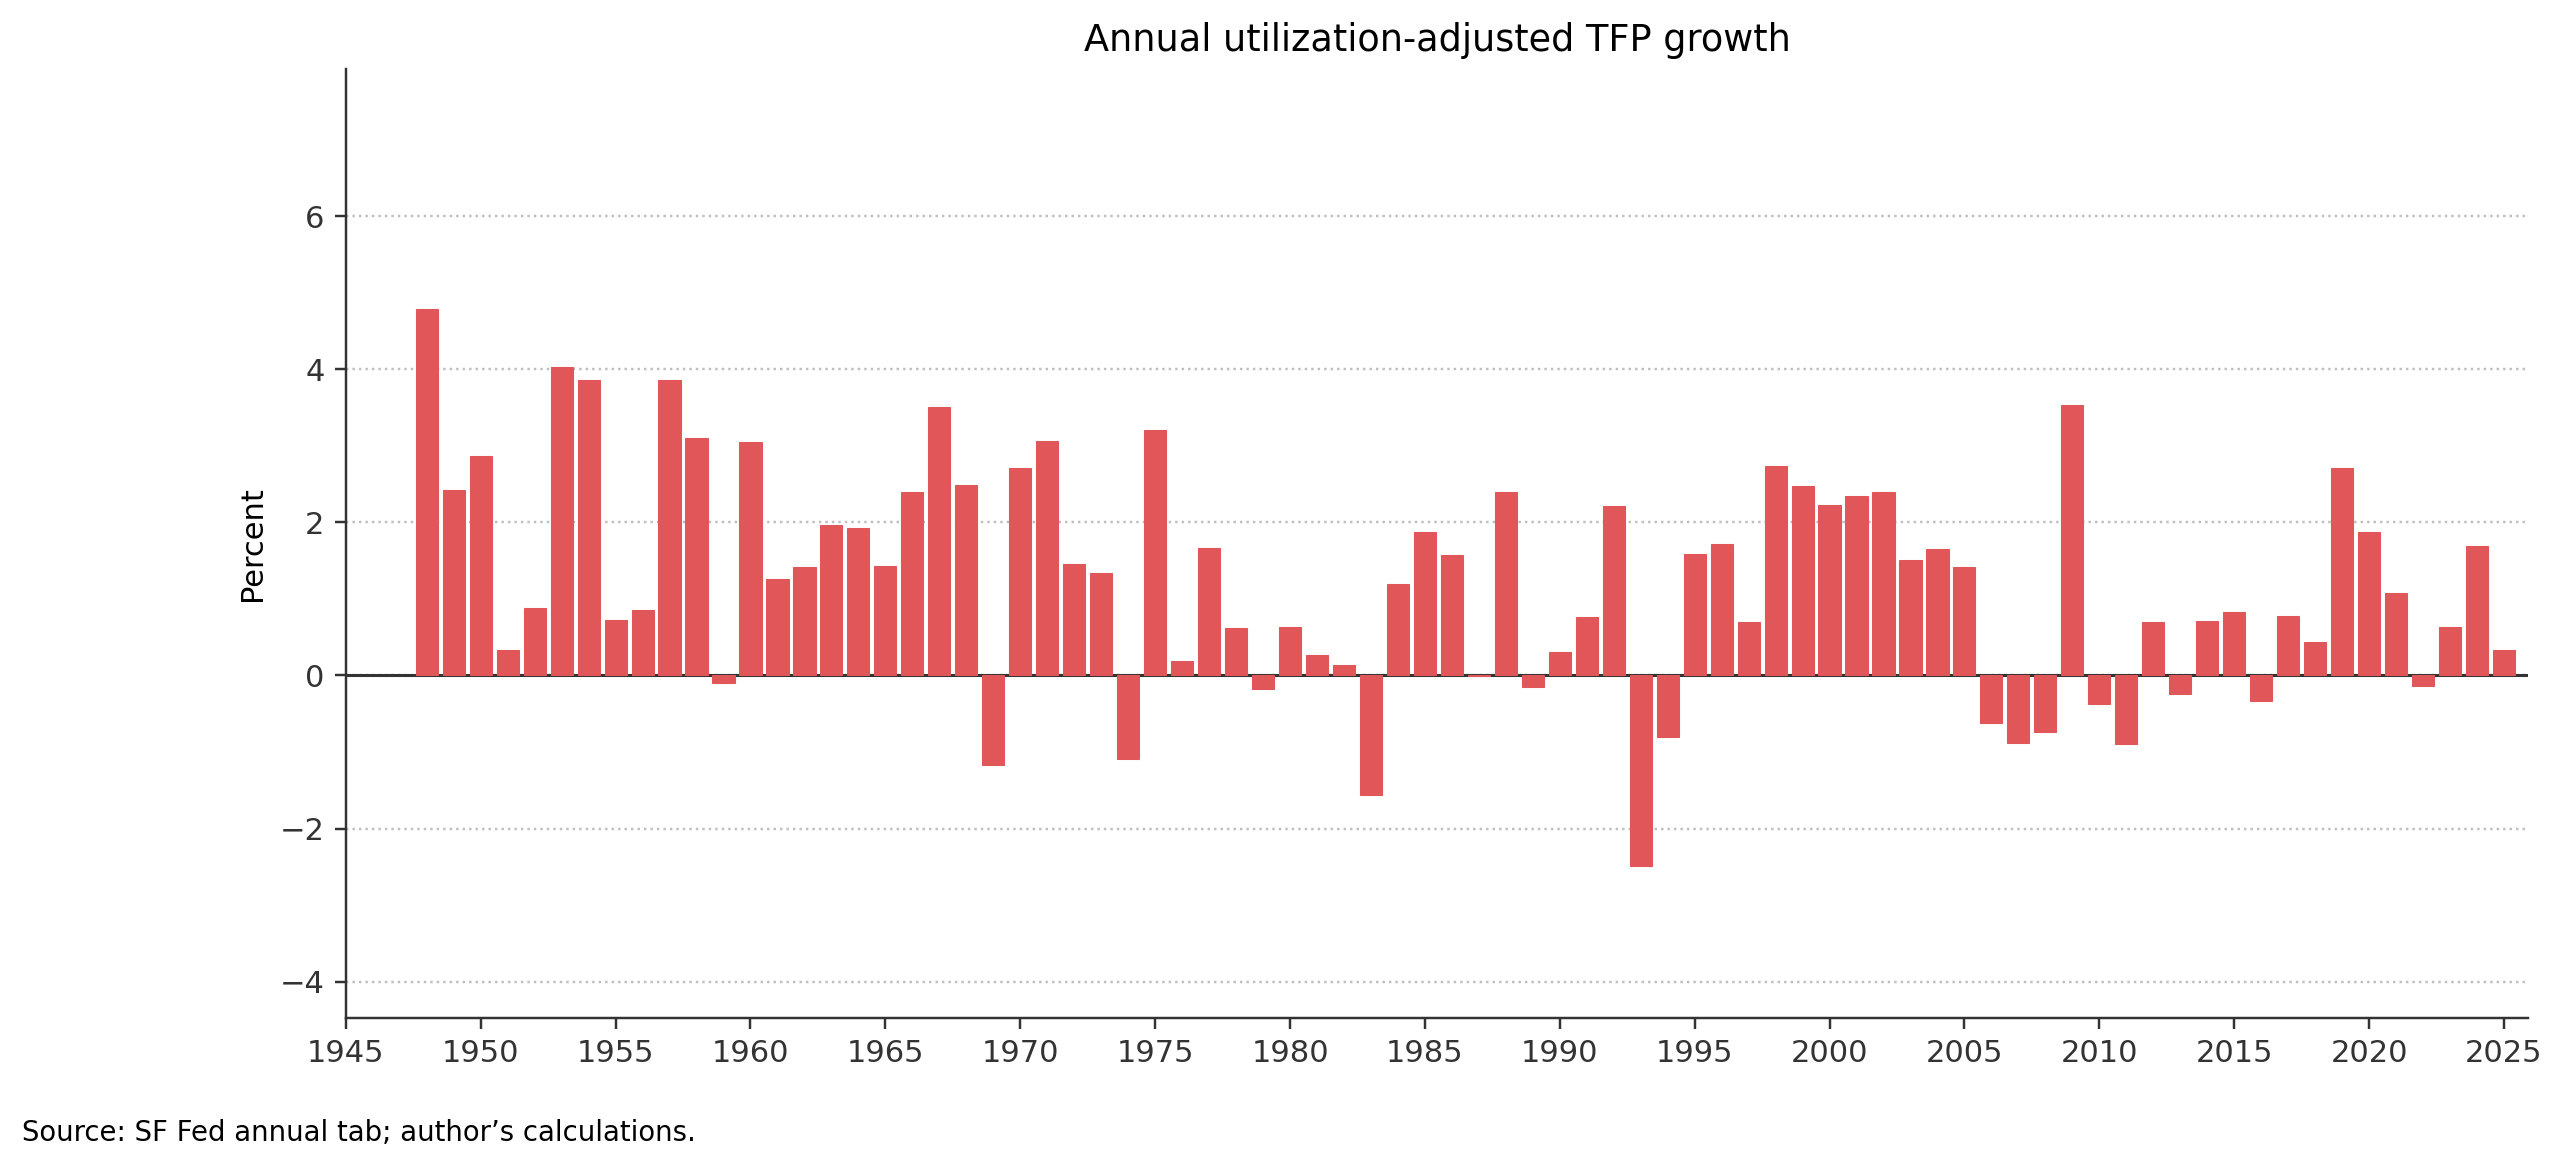

The table this chart was drawn from, first rows:
date, year, tfp_util_adjusted
1948, 1948, 4.787
1949, 1949, 2.417
1950, 1950, 2.867
1951, 1951, 0.3362
1952, 1952, 0.8851
1953, 1953, 4.034
1954, 1954, 3.855
1955, 1955, 0.7272
1956, 1956, 0.8554
1957, 1957, 3.857
1958, 1958, 3.106
1959, 1959, -0.09225
1960, 1960, 3.053
1961, 1961, 1.255
1962, 1962, 1.419
1963, 1963, 1.965
1964, 1964, 1.927
1965, 1965, 1.425
1966, 1966, 2.394
1967, 1967, 3.509
1968, 1968, 2.492
1969, 1969, -1.165
1970, 1970, 2.706
1971, 1971, 3.064
1972, 1972, 1.461
1973, 1973, 1.344
1974, 1974, -1.094
1975, 1975, 3.205
1976, 1976, 0.1826
1977, 1977, 1.662
1978, 1978, 0.6154
1979, 1979, -0.1723
1980, 1980, 0.6387
1981, 1981, 0.261
1982, 1982, 0.141
1983, 1983, -1.558
1984, 1984, 1.196
1985, 1985, 1.875
1986, 1986, 1.577
1987, 1987, -0.001635
1988, 1988, 2.396
1989, 1989, -0.1499
1990, 1990, 0.3082
1991, 1991, 0.7692
1992, 1992, 2.215
1993, 1993, -2.49
1994, 1994, -0.8086
1995, 1995, 1.592
1996, 1996, 1.712
1997, 1997, 0.6929
1998, 1998, 2.733
1999, 1999, 2.468
2000, 2000, 2.225
2001, 2001, 2.339
2002, 2002, 2.396
2003, 2003, 1.507
2004, 2004, 1.652
2005, 2005, 1.412
2006, 2006, -0.6254
2007, 2007, -0.8857
... 18 more rows
